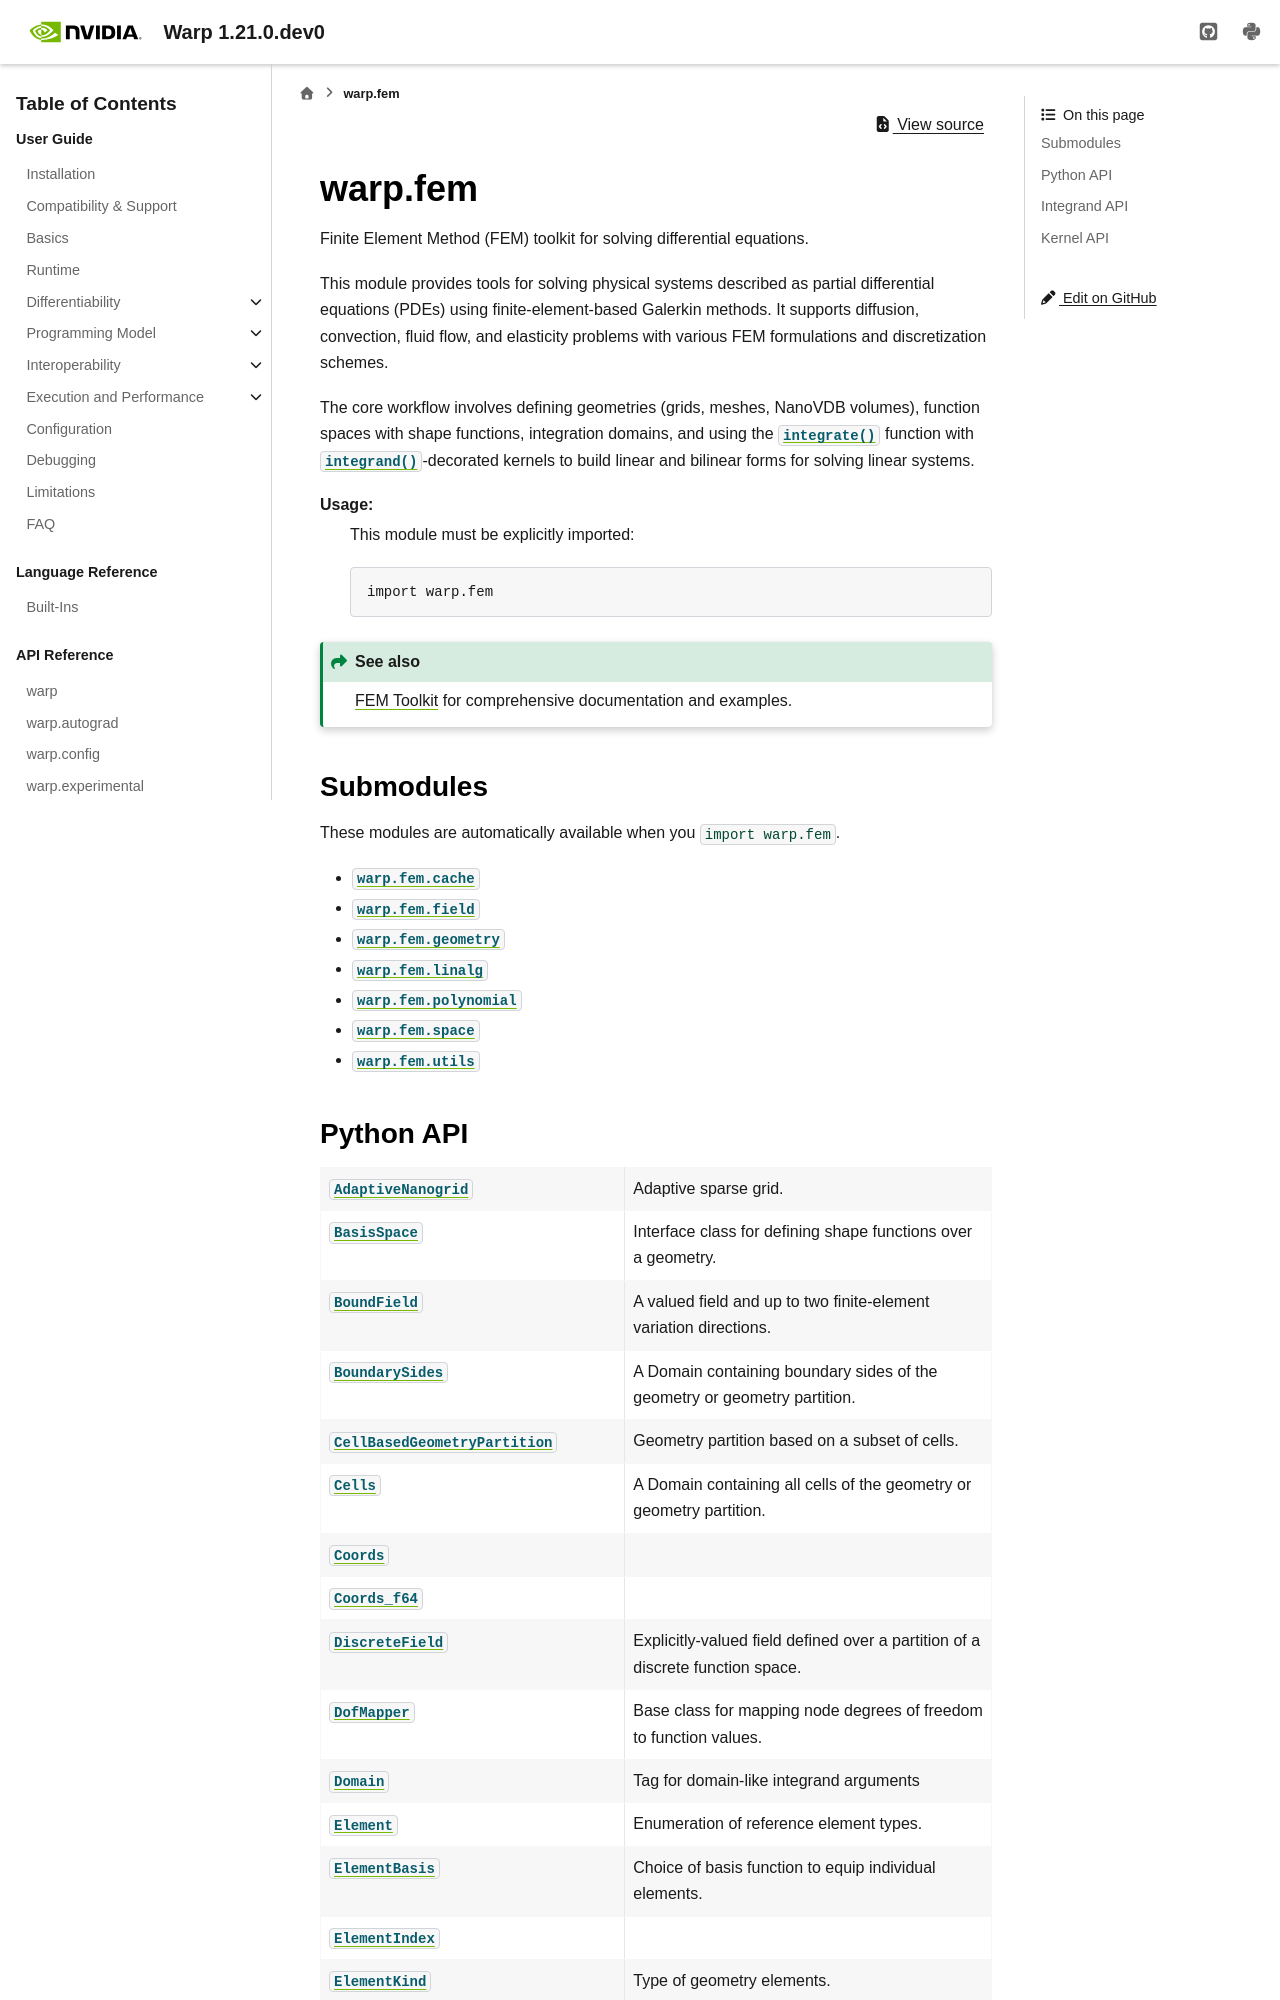

repository: NVIDIA/warp · page: latest/api_reference/warp_fem.html · generator: sphinx

warp.fem
========

.. automodule:: warp.fem
   :no-members:

.. currentmodule:: warp.fem

.. toctree::
   :hidden:

   warp_fem_cache
   warp_fem_field
   warp_fem_geometry
   warp_fem_linalg
   warp_fem_polynomial
   warp_fem_space
   warp_fem_utils

Submodules
----------

These modules are automatically available when you ``import warp.fem``.

- :mod:`warp.fem.cache`
- :mod:`warp.fem.field`
- :mod:`warp.fem.geometry`
- :mod:`warp.fem.linalg`
- :mod:`warp.fem.polynomial`
- :mod:`warp.fem.space`
- :mod:`warp.fem.utils`
